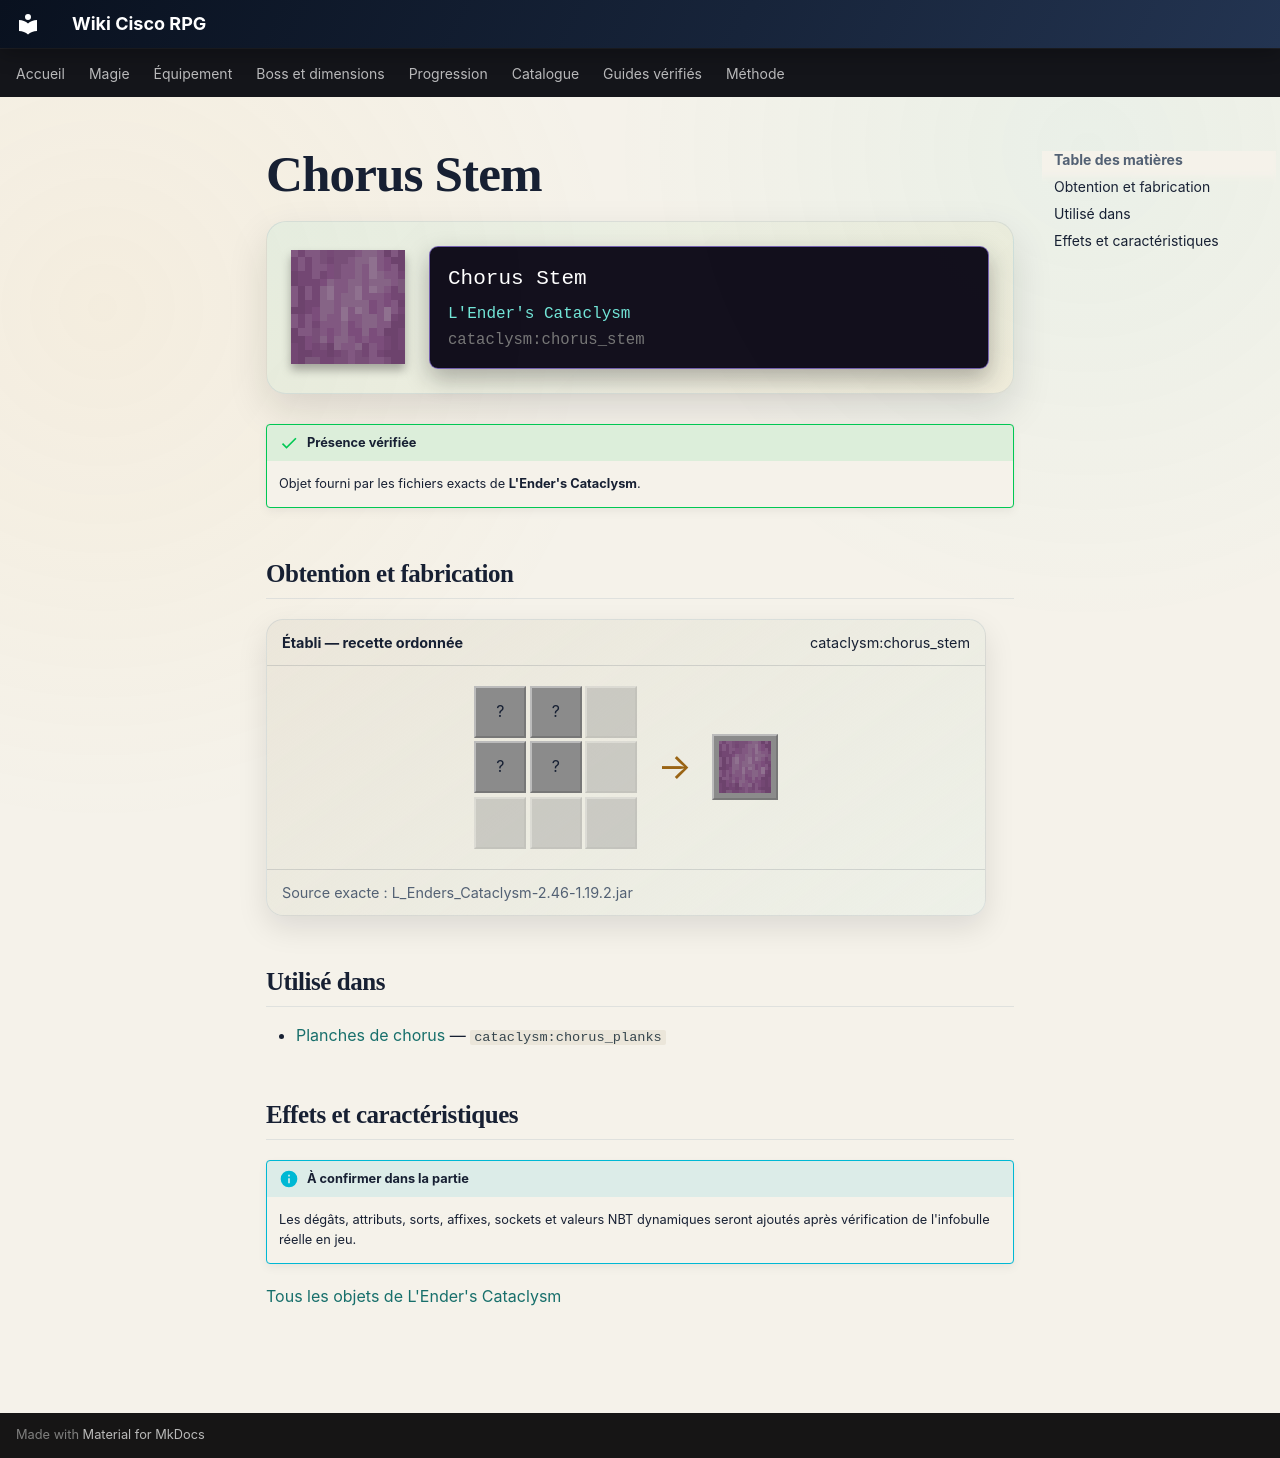

repository: Kloups-Dev/wiki-cisco-rpg · page: catalogue/objets/cataclysm/chorus_stem/index.html · generator: mkdocs

# Chorus Stem

<div class="mc-item-showcase">
<img class="mc-item-icon" src="../../../../assets/generated/items/cataclysm/chorus_stem.png" alt="Chorus Stem">
<div class="mc-tooltip-card">
<div class="mc-tooltip-card__name">Chorus Stem</div>
<div class="mc-tooltip-card__mod">L&#x27;Ender&#x27;s Cataclysm</div>
<div class="mc-tooltip-card__id">cataclysm:chorus_stem</div>
</div>
</div>

!!! success "Présence vérifiée"
    Objet fourni par les fichiers exacts de **L'Ender's Cataclysm**.

## Obtention et fabrication

<div class="jei-recipe"><div class="jei-recipe__head"><strong>Établi — recette ordonnée</strong><span>cataclysm:chorus_stem</span></div><div class="jei-recipe__body"><div class="jei-grid"><span class="jei-slot" title="Chorus Fruit (minecraft:chorus_fruit)">?</span><span class="jei-slot" title="Chorus Fruit (minecraft:chorus_fruit)">?</span><span class="jei-slot jei-slot--empty"></span><span class="jei-slot" title="Chorus Fruit (minecraft:chorus_fruit)">?</span><span class="jei-slot" title="Chorus Fruit (minecraft:chorus_fruit)">?</span><span class="jei-slot jei-slot--empty"></span><span class="jei-slot jei-slot--empty"></span><span class="jei-slot jei-slot--empty"></span><span class="jei-slot jei-slot--empty"></span></div><span class="jei-arrow">→</span><span class="jei-slot jei-slot--result"><img src="../../../../assets/generated/items/cataclysm/chorus_stem.png" alt=""></span></div><div class="jei-recipe__source">Source exacte : L_Enders_Cataclysm-2.46-1.19.2.jar</div></div>

## Utilisé dans

- [Planches de chorus](../../../catalogue/objets/cataclysm/chorus_planks.md) — <code>cataclysm:chorus_planks</code>

## Effets et caractéristiques

!!! info "À confirmer dans la partie"
    Les dégâts, attributs, sorts, affixes, sockets et valeurs NBT dynamiques seront ajoutés après vérification de l'infobulle réelle en jeu.

[Tous les objets de L'Ender's Cataclysm](../../../contenu/cataclysm.md)
